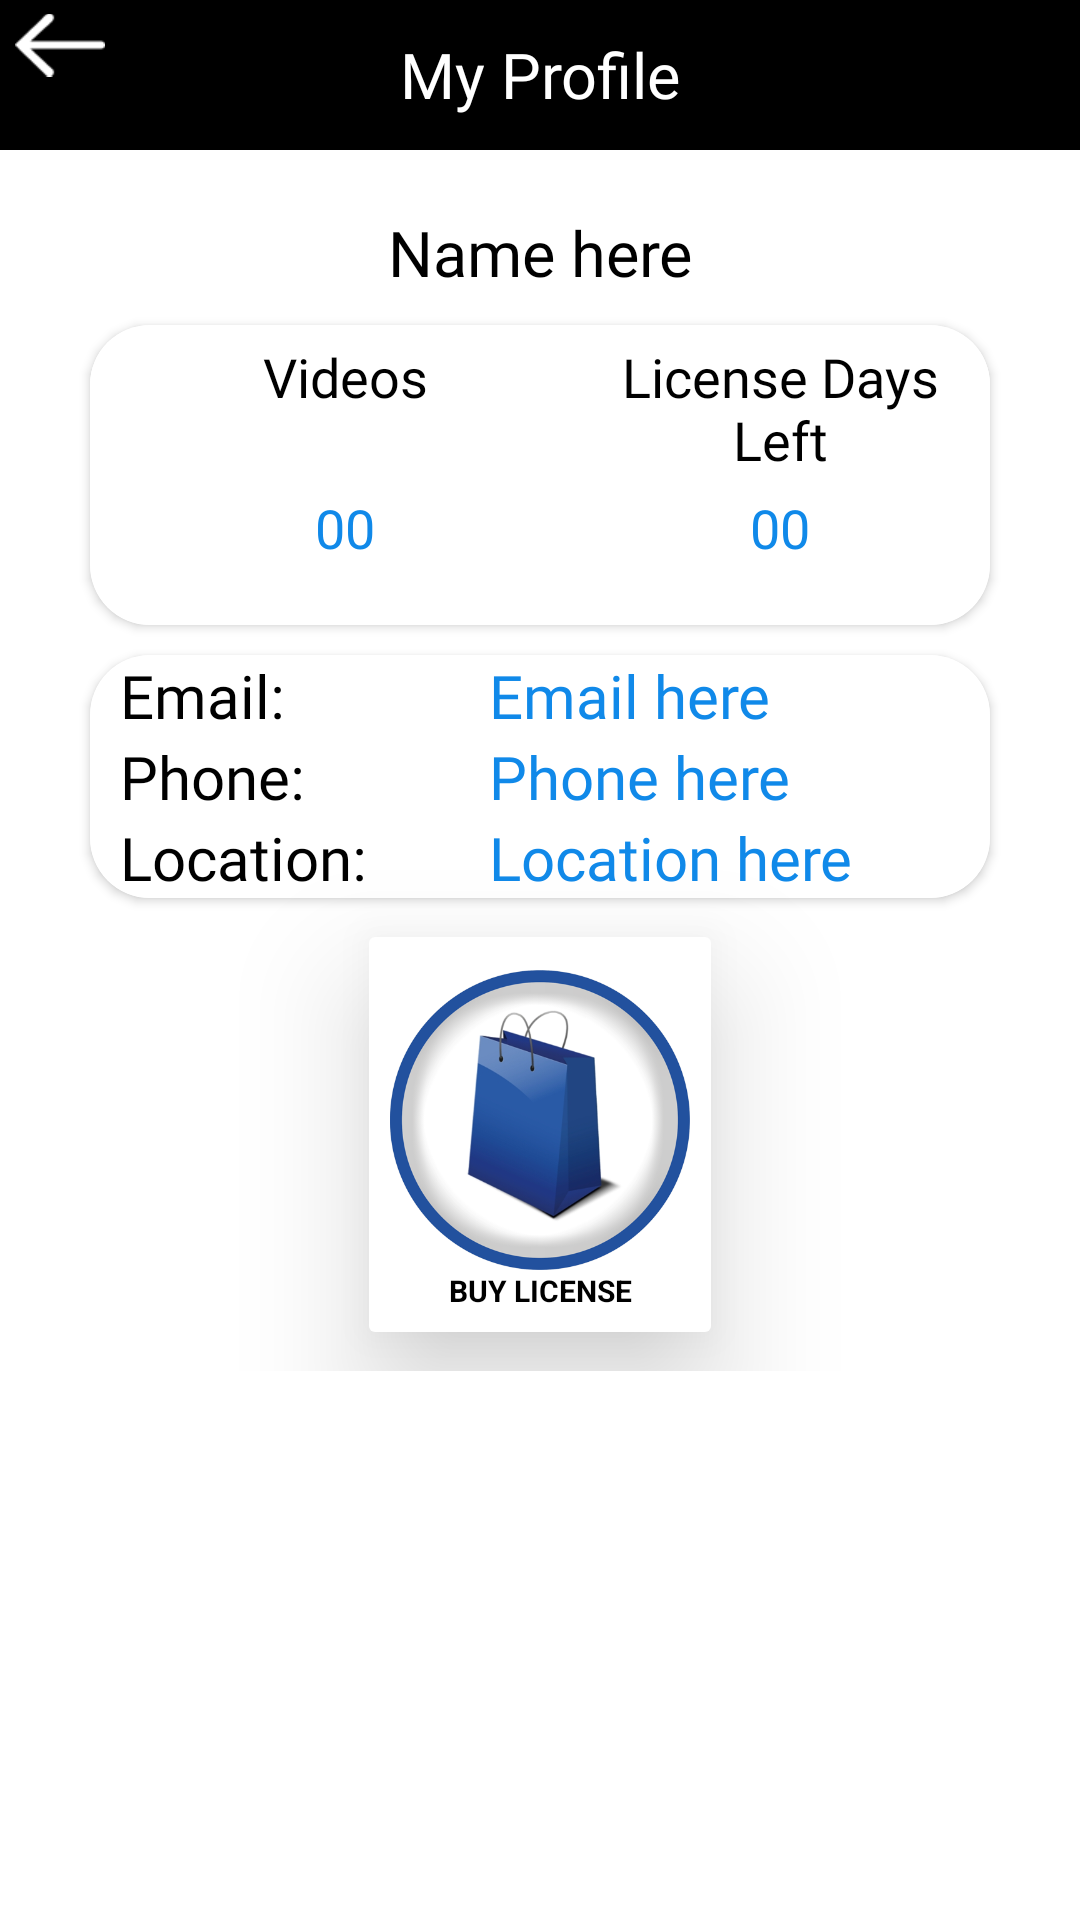

The Android layout XML behind this screen, and the referenced resources:
<!-- AndroidManifest.xml: application theme Theme.AppCompat.Light.NoActionBar -->
<!-- res/layout/activity_profile.xml -->
<?xml version="1.0" encoding="utf-8"?>
<androidx.coordinatorlayout.widget.CoordinatorLayout xmlns:android="http://schemas.android.com/apk/res/android"
    xmlns:app="http://schemas.android.com/apk/res-auto"
    android:id="@+id/coordinatorLayout"
    android:visibility="visible"
    android:layout_width="fill_parent"
    android:layout_height="fill_parent"
    android:background="#ffffff"
    android:orientation="vertical">




    <RelativeLayout
        android:id="@+id/rl_header"
        android:layout_width="match_parent"
        android:background="@color/black"
        android:layout_height="50dp">

    <ImageView
        android:id="@+id/back_btn"
        android:layout_width="30dp"
        android:layout_height="30dp"
        android:layout_marginStart="5dp"
        android:src="@drawable/back_arrow"/>

        <TextView
            android:layout_width="match_parent"
            android:layout_height="match_parent"
            android:text="My Profile"
            android:textSize="21dp"
            android:gravity="center"
            android:textColor="@color/white"
            android:fontFamily="@font/product_sans_bold"/>






    </RelativeLayout>




    <ScrollView
       android:layout_marginTop="50dp"
        android:layout_width="match_parent"
        android:layout_height="match_parent">
    <LinearLayout
        android:layout_width="match_parent"
        android:layout_height="match_parent"
        android:gravity="center"
        android:orientation="vertical">








        <TextView
            android:layout_marginTop="20dp"
            android:id="@+id/profname"
            android:layout_width="match_parent"
            android:layout_height="match_parent"
            android:textSize="21dp"
            android:textColor="@color/colorAccent"
            android:fontFamily="@font/product_sans_bold"
            android:gravity="center"
            android:text="Name here"/>


        <androidx.cardview.widget.CardView
            android:layout_marginTop="10dp"
            android:layout_width="match_parent"
            android:layout_height="100dp"
            android:layout_marginStart="30dp"
            android:background="@color/white"
            app:cardCornerRadius="20dp"
            android:layout_marginEnd="30dp">

            <LinearLayout
                android:layout_width="match_parent"
                android:layout_height="wrap_content"
                android:orientation="vertical">

            <LinearLayout
                android:layout_width="match_parent"
                android:layout_height="match_parent"
                android:background="@color/white">

            <TextView

                android:layout_marginTop="5dp"
                android:layout_width="0dp"
                android:layout_weight="2"
                android:layout_height="wrap_content"
                android:text="Videos"
                android:gravity="center"
                android:background="@color/white"
                android:fontFamily="@font/product_sans_regular"
                android:textColor="@color/black"
                android:paddingLeft="20dp"
                android:textSize="18dp"/>

                <TextView
                    android:layout_width="0dp"
                    android:layout_height="wrap_content"
                    android:layout_marginTop="5dp"
                    android:layout_weight="2"
                    android:background="@color/white"
                    android:fontFamily="@font/product_sans_regular"
                    android:gravity="center"
                    android:paddingLeft="10dp"
                    android:text="License Days Left"
                    android:textColor="@color/black"
                    android:textSize="18dp" />


            </LinearLayout>


            <LinearLayout
                android:layout_width="match_parent"
                android:layout_height="100dp"
                android:background="@color/white">

                <TextView
                    android:id="@+id/profvideos"
                    android:layout_marginTop="5dp"
                    android:layout_width="0dp"
                    android:layout_weight="2"
                    android:layout_height="wrap_content"
                    android:text="00"
                    android:gravity="center"
                    android:background="@color/white"
                    android:fontFamily="@font/poppins_semibold"
                    android:textColor="@color/blue"
                    android:paddingLeft="20dp"
                    android:textSize="18dp"/>

                <TextView
                    android:id="@+id/profdaysleft"
                    android:layout_width="0dp"
                    android:layout_height="wrap_content"
                    android:layout_marginTop="5dp"
                    android:layout_weight="2"
                    android:background="@color/white"
                    android:fontFamily="@font/poppins_semibold"
                    android:gravity="center"
                    android:paddingLeft="10dp"
                    android:text="00"
                    android:textColor="@color/blue"
                    android:textSize="18dp" />

            </LinearLayout>

            </LinearLayout>





        </androidx.cardview.widget.CardView>



        <androidx.cardview.widget.CardView
            android:layout_marginTop="10dp"
            android:layout_width="match_parent"
            android:layout_marginEnd="30dp"
            android:layout_marginStart="30dp"
            app:cardCornerRadius="20dp"
            android:layout_height="match_parent">



        <LinearLayout
            android:layout_width="match_parent"
            android:layout_height="match_parent"
            android:orientation="vertical"
            android:background="@color/white">


            <LinearLayout
                android:layout_width="match_parent"
                android:layout_height="match_parent"
                android:orientation="horizontal">

                <TextView
                    android:layout_width="wrap_content"
                    android:layout_height="wrap_content"
                    android:text="Email:"
                    android:paddingLeft="10dp"
                    android:textSize="20sp"
                    android:textColor="@color/black"
                    android:fontFamily="@font/product_sans_regular"/>


                <TextView
                    android:id="@+id/profemail"
                    android:layout_width="match_parent"
                    android:layout_height="wrap_content"
                    android:text="Email here "
                    android:gravity="center"
                    android:textSize="20sp"
                    android:textColor="@color/blue"
                    android:fontFamily="@font/product_sans_regular"/>












            </LinearLayout>
            <LinearLayout
                android:layout_width="match_parent"
                android:layout_height="match_parent"
                android:orientation="horizontal">

                <TextView
                    android:layout_width="wrap_content"
                    android:layout_height="wrap_content"
                    android:text="Phone:"
                    android:paddingLeft="10dp"
                    android:textSize="20sp"
                    android:textColor="@color/black"
                    android:fontFamily="@font/product_sans_regular"/>


                <TextView
                    android:id="@+id/profphoneno"
                    android:layout_width="match_parent"
                    android:layout_height="wrap_content"
                    android:fontFamily="@font/product_sans_regular"
                    android:gravity="center"
                    android:text="Phone here "
                    android:textColor="@color/blue"
                    android:textSize="20sp" />


            </LinearLayout>
            <LinearLayout
                android:layout_width="match_parent"
                android:layout_height="match_parent"
                android:orientation="horizontal">

                <TextView
                    android:layout_width="wrap_content"
                    android:layout_height="wrap_content"
                    android:text="Location:"
                    android:paddingLeft="10dp"
                    android:textSize="20sp"
                    android:textColor="@color/black"
                    android:fontFamily="@font/product_sans_regular"/>


                <TextView
                    android:id="@+id/proflocation"
                    android:layout_width="match_parent"
                    android:layout_height="wrap_content"
                    android:text="Location here "
                    android:gravity="center"
                    android:textSize="20sp"
                    android:textColor="@color/blue"
                    android:fontFamily="@font/product_sans_regular"/>












            </LinearLayout>















        </LinearLayout>


        </androidx.cardview.widget.CardView>




        <LinearLayout
            android:id="@+id/btn_buy_prof"
            android:layout_width="wrap_content"
            android:layout_height="wrap_content"
            android:layout_gravity="center"
            android:layout_marginTop="2dp"
            android:background="@drawable/btn_background"
            android:orientation="vertical"
            android:layout_marginEnd="5dp"
            android:padding="10dp"
            android:elevation="25dp"
            android:layout_margin="10dp"
            android:layout_centerHorizontal="true">

            <ImageView
                android:layout_width="100dp"
                android:layout_height="100dp"
                android:layout_marginTop="4dp"
                android:layout_gravity="center"
                android:src="@drawable/shoppingbag" />

            <TextView
                android:layout_width="match_parent"
                android:layout_height="match_parent"
                android:text="BUY LICENSE"
                android:textAlignment="center"
                android:textColor="@color/black"
                android:textSize="10sp"
                android:textStyle="bold" />


        </LinearLayout>





    </LinearLayout>
    </ScrollView>

























</androidx.coordinatorlayout.widget.CoordinatorLayout>
<!-- resources referenced by this layout -->
<resources>
  <color name="black">#000000</color>
  <color name="blue">#1089E9</color>
  <color name="colorAccent">#000000</color>
  <color name="white">#FFFFFF</color>
  <!-- drawable back_arrow: png bitmap (drawable-v24, 701 bytes) -->
  <!-- drawable btn_background (drawable) -->
  <?xml version="1.0" encoding="utf-8"?>
  <layer-list xmlns:android="http://schemas.android.com/apk/res/android">
  
      <item android:top="3dp" android:right="3dp" android:left="3dp" android:bottom="3dp">
          <shape
              android:shape="rectangle">
              <solid android:color="@android:color/white"/>
              <corners android:radius="2dp"/>
          </shape>
      </item>
  </layer-list>
  <!-- drawable shoppingbag: png bitmap (drawable, 119052 bytes) -->
</resources>
